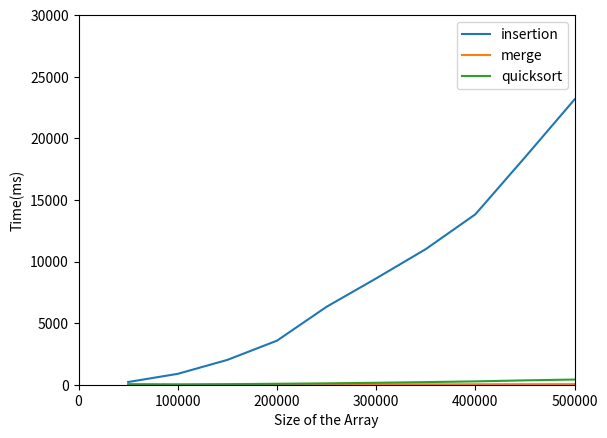

This chart was generated by the following Python code:
#!/usr/bin/env python3
# -*- coding: utf-8 -*-
"""
Created on Fri Sep 13 15:08:39 2019

@author: adam
"""

import numpy as np
import matplotlib.pyplot as plt

x = np.array([50000, 100000, 150000, 200000, 250000, 300000, 350000, 400000,
              450000, 500000])

insertion = np.array([221, 884, 2016, 3576, 6327, 8631, 11008, 13834,
                      18459, 23162])
merge = np.array([13, 14, 17, 28, 34, 32, 34, 38, 42, 47])

quicksort = np.array([42, 21, 45, 77, 111, 157, 211, 271, 354, 421])

plt.plot(x, insertion, label='insertion')
plt.plot(x, merge, label='merge')
plt.plot(x, quicksort, label='quicksort')
plt.axis([0, 500000, 0, 30000])
plt.xlabel('Size of the Array')
plt.ylabel('Time(ms)')
plt.legend()
plt.savefig("graph.pdf", format='pdf')
plt.show()
